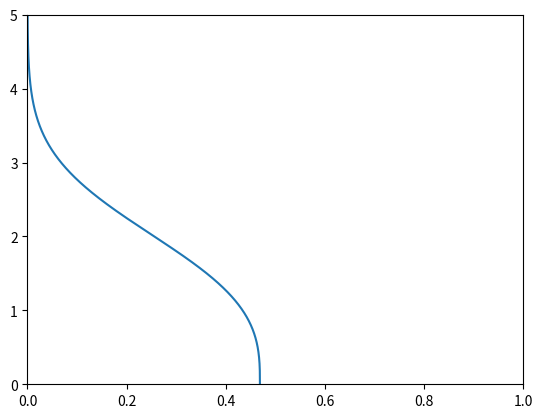

The script that saved this image:
import numpy as np
import matplotlib.pyplot as plt

class ODEs():
    def __init__(self, odefun, tspan):
        self.odefun = odefun
        self.tspan = tspan

    def eu_solve(self, y0):
        order = len(y0)
        t_length = len(self.tspan)
        dt = self.tspan[1] - self.tspan[0]

        y = np.zeros((t_length, order))
        y[0, :] = y0

        for i in range(t_length - 1):
            for j in range(order):
                y[i + 1, j] = y[i, j] + self.odefun(tspan[i], y[i, :])[j] * dt
        
        self.y = y   
        return tspan, y
    
    def rk4_solve(self, y0):
        order = len(y0)
        t_length = len(self.tspan)
        dt = self.tspan[1] - self.tspan[0]

        y = np.zeros((t_length, order))
        y[0, :] = y0

        for i in range(t_length - 1):
            for j in range(order):
                
                t = self.tspan[i]
                y_old = y[i, :]
                
                K1 = self.odefun(t, y_old)[j]
                K2 = self.odefun(t + dt/2, y_old + K1*dt/2)[j]
                K3 = self.odefun(t + dt/2, y_old + K2*dt/2)[j]
                K4 = self.odefun(t + dt, y_old + K3*dt)[j]
   
                y[i + 1, j] = y[i, j] + 1/6*(K1 + 2*K2 + 2*K3 + K4)*dt
    
        self.y = y   
        return tspan, y
    
    def plotter(self):
        fig, ax = plt.subplots()
        ax.plot(tspan, y)
        plt.show()
        
    

def f(x, y):
    """ODE-system for the Blasius-equation"""
    return [y[1],y[2], -y[0]*y[2]]

if __name__ == "__main__":

    target = 1.0
    tspan = np.linspace(0, 10, 10000)
    blp = ODEs(f, tspan)



    #First Iteration
    guess_older = 1.0
    blp = ODEs(f, tspan)
    t, y = blp.rk4_solve([0, 0, 1])
    sol_older = y[-1, 1]

    #Second Iteration
    guess_old = 0.1
    blp = ODEs(f, tspan)
    t, y = blp.rk4_solve([0, 0, 0.1])
    sol_old = y[-1, 1]


    tol = 1e-3
    sol = -1000

    while abs(target - sol) > tol:
        
        m = (guess_older - guess_old) / (sol_older - sol_old)
        guess = guess_old + m*(target - sol_old)
        blp = ODEs(f, tspan)
        t, y = blp.rk4_solve([0, 0, guess])
        sol = y[-1, 1]
        
        guess_older = guess_old
        guess_old = guess
        
        sol_older = sol_old
        sol_old = sol
        

    plt.plot(y[:,2], t)
    plt.xlim([0, 1])
    plt.ylim([0, 5])
    plt.show()


